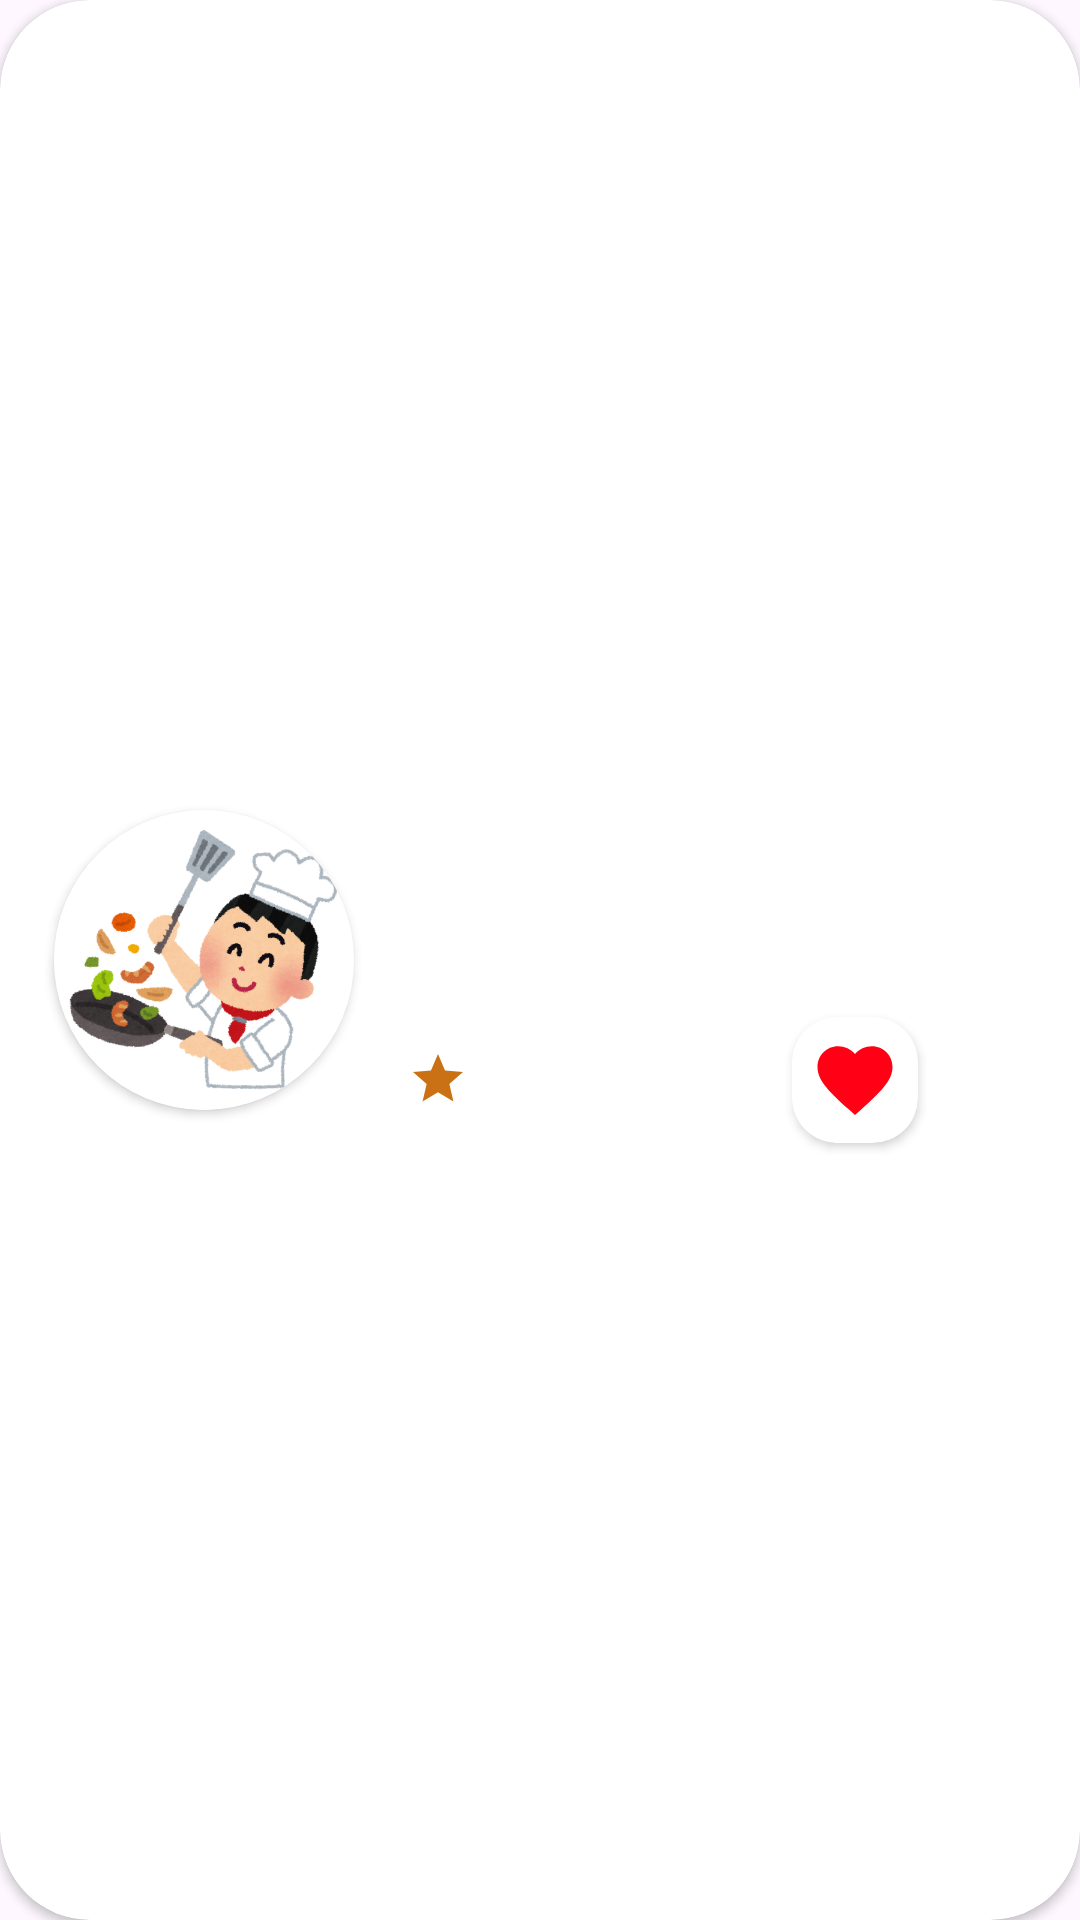

Reconstruct the res/layout file that produces this screen, plus the resources it refers to.
<!-- AndroidManifest.xml: application theme Theme.CookMaster -->
<!-- res/layout/recipe_list_row.xml -->
<?xml version="1.0" encoding="utf-8"?>
<androidx.cardview.widget.CardView xmlns:android="http://schemas.android.com/apk/res/android"
    android:id="@+id/cardView"
    android:layout_width="match_parent"
    android:layout_height="wrap_content"
    android:layout_marginStart="40dp"
    android:layout_marginEnd="-40dp"
    android:layout_marginBottom="10dp"
    xmlns:app="http://schemas.android.com/apk/res-auto"
    app:cardCornerRadius="30dp">
    <LinearLayout
        android:layout_width="match_parent"
        android:layout_height="match_parent"
        android:layout_marginTop="15dp"
        android:layout_marginBottom="15dp"
        android:layout_marginStart="15dp"
        android:gravity="center_vertical">

        <androidx.cardview.widget.CardView
            android:id="@+id/cardView2"
            android:layout_width="100dp"
            android:layout_height="100dp"
            app:cardCornerRadius="50dp"
            android:layout_margin="3dp"
            android:layout_marginStart="20dp"
            app:layout_constraintBottom_toBottomOf="parent"
            app:layout_constraintStart_toStartOf="parent"
            app:layout_constraintTop_toTopOf="parent" >
            <ImageView
                android:id="@+id/imageView"
                android:layout_width="match_parent"
                android:layout_height="match_parent"
                android:scaleType="centerCrop"
                android:contentDescription="@string/image"
                android:src="@drawable/logo"/>
        </androidx.cardview.widget.CardView>

        <LinearLayout
            android:layout_width="match_parent"
            android:layout_height="wrap_content"
            android:orientation="vertical"
            android:layout_marginStart="15dp"
            android:layout_marginEnd="50dp"
            app:layout_constraintBottom_toBottomOf="parent"
            app:layout_constraintStart_toEndOf="@+id/cardView"
            app:layout_constraintTop_toTopOf="parent"
            app:layout_constraintEnd_toEndOf="parent">

            <TextView
                android:id="@+id/recipeName"
                android:layout_width="wrap_content"
                android:layout_height="wrap_content"
                android:textStyle="bold"
                android:textColor="@color/white"
                android:textSize="20sp"/>
            <LinearLayout
                android:layout_width="wrap_content"
                android:layout_height="wrap_content">
                <TextView
                    android:id="@+id/time"
                    android:layout_width="wrap_content"
                    android:layout_height="wrap_content"
                    android:layout_marginTop="5dp"
                    android:gravity="center"
                    android:layout_marginEnd="5dp"
                    android:textColor="@color/white"
                    app:drawableStartCompat="@drawable/baseline_timer_24" />
                <TextView
                    android:id="@+id/energy"
                    android:layout_width="wrap_content"
                    android:layout_height="wrap_content"
                    android:layout_marginTop="5dp"
                    android:gravity="center"
                    android:layout_marginEnd="5dp"
                    android:textColor="@color/white"
                    app:drawableStartCompat="@drawable/baseline_calories_24" />
            </LinearLayout>
            <LinearLayout
                android:layout_width="wrap_content"
                android:layout_height="wrap_content"
                android:layout_marginTop="5dp">
                <TextView
                    android:id="@+id/video"
                    android:layout_width="wrap_content"
                    android:layout_height="wrap_content"
                    android:textColor="@color/white"
                    android:gravity="center"
                    android:visibility="gone"
                    android:layout_marginEnd="5dp"
                    android:text="@string/video"
                    app:drawableStartCompat="@drawable/baseline_ondemand_video_24" />
                <TextView
                    android:id="@+id/views"
                    android:layout_width="wrap_content"
                    android:layout_height="wrap_content"
                    android:textColor="@color/white"
                    android:gravity="center"
                    app:drawableStartCompat="@drawable/baseline_remove_red_eye_24" />
            </LinearLayout>
            <RelativeLayout
                android:layout_width="match_parent"
                android:layout_height="wrap_content">
                <TextView
                    android:id="@+id/ratingNumber"
                    android:layout_width="wrap_content"
                    android:layout_height="wrap_content"
                    android:textSize="20sp"
                    android:textColor="@color/white"
                    android:visibility="visible"
                    android:layout_alignParentStart="true"
                    android:layout_centerVertical="true"
                    app:drawableEndCompat="@drawable/baseline_star_24" />
                <androidx.cardview.widget.CardView
                    android:layout_width="42dp"
                    android:layout_height="42dp"
                    android:layout_margin="4dp"
                    app:cardCornerRadius="15dp"
                    android:layout_alignParentEnd="true">
                    <ImageButton
                        android:id="@+id/addToFavBtn"
                        android:layout_width="wrap_content"
                        android:layout_height="wrap_content"
                        android:layout_margin="6dp"
                        android:background="@color/white"
                        android:src="@drawable/baseline_favorite_24"
                        android:contentDescription="image" />
                </androidx.cardview.widget.CardView>
            </RelativeLayout>
        </LinearLayout>
    </LinearLayout>
</androidx.cardview.widget.CardView>
<!-- resources referenced by this layout -->
<resources>
  <color name="white">#FFFFFFFF</color>
  <!-- drawable baseline_calories_24 (drawable) -->
  <vector android:height="24dp" android:tint="@color/white"
      android:viewportHeight="24" android:viewportWidth="24"
      android:width="24dp" xmlns:android="http://schemas.android.com/apk/res/android">
      <path android:fillColor="@android:color/white" android:pathData="M12,12.9l-2.13,2.09C9.31,15.55 9,16.28 9,17.06C9,18.68 10.35,20 12,20s3,-1.32 3,-2.94c0,-0.78 -0.31,-1.52 -0.87,-2.07L12,12.9z"/>
      <path android:fillColor="@android:color/white" android:pathData="M16,6l-0.44,0.55C14.38,8.02 12,7.19 12,5.3V2c0,0 -8,4 -8,11c0,2.92 1.56,5.47 3.89,6.86C7.33,19.07 7,18.1 7,17.06c0,-1.32 0.52,-2.56 1.47,-3.5L12,10.1l3.53,3.47c0.95,0.93 1.47,2.17 1.47,3.5c0,1.02 -0.31,1.96 -0.85,2.75c1.89,-1.15 3.29,-3.06 3.71,-5.3C20.52,10.97 18.79,7.62 16,6z"/>
  </vector>
  <!-- drawable baseline_favorite_24 (drawable) -->
  <vector android:height="30dp" android:tint="#FF0015"
      android:viewportHeight="24" android:viewportWidth="24"
      android:width="30dp" xmlns:android="http://schemas.android.com/apk/res/android">
      <path android:fillColor="@android:color/white" android:pathData="M12,21.35l-1.45,-1.32C5.4,15.36 2,12.28 2,8.5 2,5.42 4.42,3 7.5,3c1.74,0 3.41,0.81 4.5,2.09C13.09,3.81 14.76,3 16.5,3 19.58,3 22,5.42 22,8.5c0,3.78 -3.4,6.86 -8.55,11.54L12,21.35z"/>
  </vector>
  <!-- drawable baseline_ondemand_video_24 (drawable) -->
  <vector android:height="24dp" android:tint="@android:color/white"
      android:viewportHeight="24" android:viewportWidth="24"
      android:width="24dp" xmlns:android="http://schemas.android.com/apk/res/android">
      <path android:fillColor="@android:color/white" android:pathData="M21,3L3,3c-1.11,0 -2,0.89 -2,2v12c0,1.1 0.89,2 2,2h5v2h8v-2h5c1.1,0 1.99,-0.9 1.99,-2L23,5c0,-1.11 -0.9,-2 -2,-2zM21,17L3,17L3,5h18v12zM16,11l-7,4L9,7z"/>
  </vector>
  <!-- drawable baseline_star_24 (drawable) -->
  <vector android:height="20dp" android:tint="#C97114"
      android:viewportHeight="24" android:viewportWidth="24"
      android:width="20dp" xmlns:android="http://schemas.android.com/apk/res/android">
      <path android:fillColor="@android:color/white" android:pathData="M12,17.27L18.18,21l-1.64,-7.03L22,9.24l-7.19,-0.61L12,2 9.19,8.63 2,9.24l5.46,4.73L5.82,21z"/>
  </vector>
  <!-- drawable baseline_timer_24 (drawable) -->
  <vector android:height="24dp" android:tint="@android:color/white"
      android:viewportHeight="24" android:viewportWidth="24"
      android:width="24dp" xmlns:android="http://schemas.android.com/apk/res/android">
      <path android:fillColor="@android:color/white" android:pathData="M9,1h6v2h-6z"/>
      <path android:fillColor="@android:color/white" android:pathData="M19.03,7.39l1.42,-1.42c-0.43,-0.51 -0.9,-0.99 -1.41,-1.41l-1.42,1.42C16.07,4.74 14.12,4 12,4c-4.97,0 -9,4.03 -9,9c0,4.97 4.02,9 9,9s9,-4.03 9,-9C21,10.88 20.26,8.93 19.03,7.39zM13,14h-2V8h2V14z"/>
  </vector>
  <!-- drawable logo: png bitmap (drawable, 151664 bytes) -->
  <string name="image" translatable="false">image</string>
  <string name="video">Video</string>
  <style name="Theme.CookMaster" parent="Base.Theme.CookMaster" />
  <style name="Base.Theme.CookMaster" parent="Theme.Material3.DayNight.NoActionBar">
          
          
          <item name="android:statusBarColor">@color/white</item>
      </style>
</resources>
